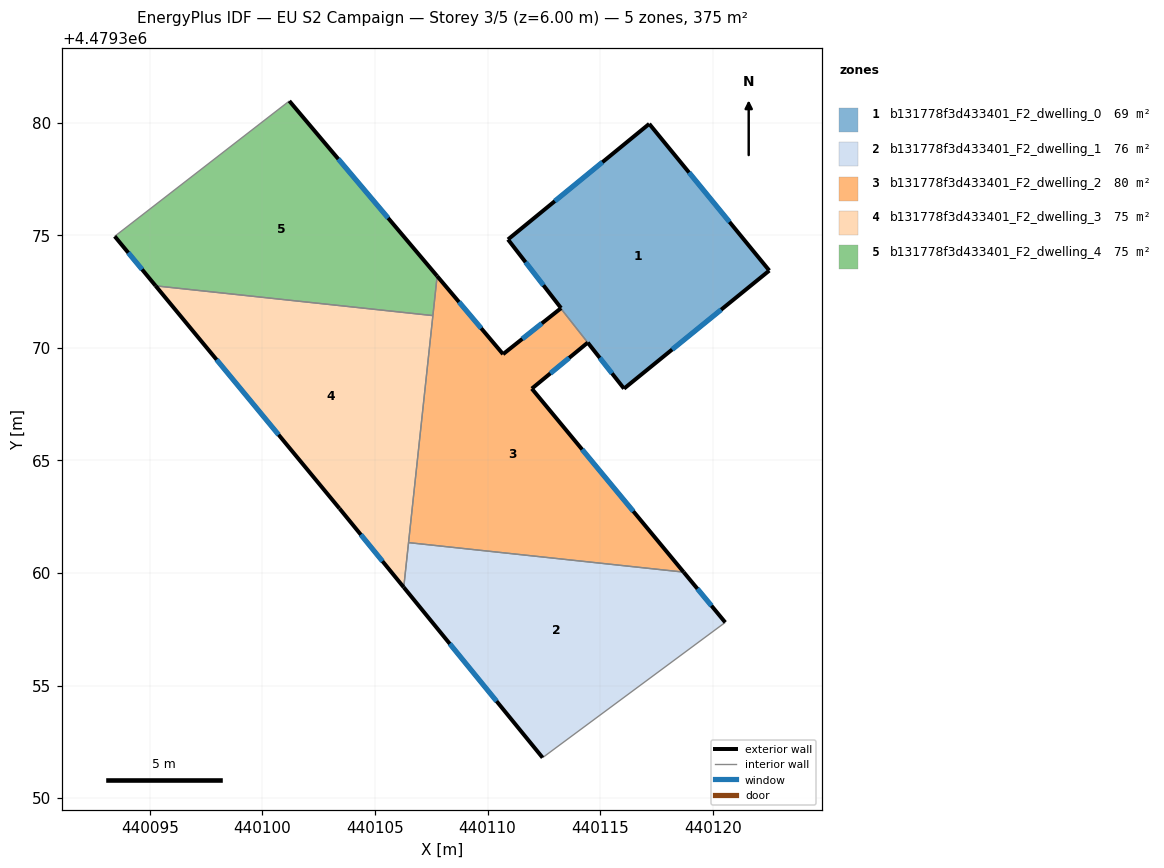
=== STOREY PLAN SPEC (per zone: floor XY polygon, exterior-wall plan segments, windows/doors) ===
zone 1: b131778f3d433401_F2_dwelling_0  (69.1 m²)
  floor: (440117.18, 4479379.95) (440122.51, 4479373.43) (440116.06, 4479368.19) (440113.27, 4479371.72) (440113.29, 4479371.73) (440113.26, 4479371.77) (440110.91, 4479374.81)
  exterior wall: (440110.91, 4479374.81) – (440113.26, 4479371.77)  [3.8 m]
    window: (440111.69, 4479373.80) – (440112.48, 4479372.78)  [1.3 m²]
  exterior wall: (440117.18, 4479379.95) – (440110.91, 4479374.81)  [8.1 m]
    window: (440115.10, 4479378.24) – (440112.99, 4479376.51)  [2.8 m²]
  exterior wall: (440122.51, 4479373.43) – (440117.18, 4479379.95)  [8.4 m]
    window: (440120.74, 4479375.59) – (440118.95, 4479377.79)  [2.9 m²]
  exterior wall: (440116.06, 4479368.19) – (440122.51, 4479373.43)  [8.3 m]
    window: (440118.20, 4479369.92) – (440120.37, 4479371.69)  [2.8 m²]
  exterior wall: (440114.45, 4479370.23) – (440116.06, 4479368.19)  [2.6 m]
    window: (440114.98, 4479369.55) – (440115.53, 4479368.86)  [0.9 m²]
  interior walls: 3
zone 2: b131778f3d433401_F2_dwelling_1  (76.0 m²)
  floor: (440118.71, 4479360.04) (440120.56, 4479357.80) (440112.44, 4479351.80) (440106.28, 4479359.36) (440106.49, 4479361.35)
  exterior wall: (440106.28, 4479359.36) – (440112.44, 4479351.80)  [9.8 m]
    window: (440108.32, 4479356.86) – (440110.40, 4479354.31)  [3.3 m²]
  exterior wall: (440120.56, 4479357.80) – (440118.71, 4479360.04)  [2.9 m]
    window: (440119.94, 4479358.55) – (440119.32, 4479359.30)  [1.0 m²]
  interior walls: 3
zone 3: b131778f3d433401_F2_dwelling_2  (79.8 m²)
  floor: (440114.45, 4479370.23) (440111.96, 4479368.19) (440118.71, 4479360.04) (440106.49, 4479361.35) (440107.76, 4479373.18) (440110.69, 4479369.72) (440113.26, 4479371.76) (440113.29, 4479371.73) (440113.27, 4479371.72)
  exterior wall: (440110.69, 4479369.72) – (440107.76, 4479373.18)  [4.5 m]
    window: (440109.72, 4479370.87) – (440108.73, 4479372.04)  [1.5 m²]
  exterior wall: (440113.27, 4479371.76) – (440110.69, 4479369.72)  [3.3 m]
    window: (440112.41, 4479371.08) – (440111.54, 4479370.39)  [1.1 m²]
  exterior wall: (440111.97, 4479368.19) – (440114.45, 4479370.23)  [3.2 m]
    window: (440112.79, 4479368.86) – (440113.63, 4479369.55)  [1.1 m²]
  exterior wall: (440118.71, 4479360.04) – (440111.97, 4479368.19)  [10.6 m]
    window: (440116.47, 4479362.74) – (440114.20, 4479365.49)  [3.6 m²]
  interior walls: 6
zone 4: b131778f3d433401_F2_dwelling_3  (75.0 m²)
  floor: (440107.57, 4479371.43) (440106.28, 4479359.36) (440103.43, 4479362.86) (440095.26, 4479372.75)
  exterior wall: (440095.26, 4479372.75) – (440103.43, 4479362.86)  [12.8 m]
    window: (440097.97, 4479369.47) – (440100.72, 4479366.14)  [4.4 m²]
  exterior wall: (440103.43, 4479362.86) – (440106.28, 4479359.36)  [4.5 m]
    window: (440104.37, 4479361.70) – (440105.33, 4479360.52)  [1.5 m²]
  interior walls: 3
zone 5: b131778f3d433401_F2_dwelling_4  (75.0 m²)
  floor: (440101.20, 4479380.96) (440107.76, 4479373.18) (440107.57, 4479371.43) (440095.26, 4479372.75) (440093.44, 4479374.95)
  exterior wall: (440093.44, 4479374.95) – (440095.26, 4479372.75)  [2.9 m]
    window: (440094.04, 4479374.22) – (440094.66, 4479373.48)  [1.0 m²]
  exterior wall: (440107.76, 4479373.18) – (440101.20, 4479380.96)  [10.2 m]
    window: (440105.59, 4479375.76) – (440103.37, 4479378.38)  [3.5 m²]
  interior walls: 3

=== DERIVED (storey summary) ===
Building: EU S2 Campaign
Storey: 3 of 5  (floor level z = 6.00 m)
Storey gross floor area: 374.8 m²
Zones on this storey: 5
  - b131778f3d433401_F2_dwelling_0: floor 69.1 m²; exterior wall 31.3 m (93.9 m²); 5 window(s) 10.7 m²; WWR 11.4%
  - b131778f3d433401_F2_dwelling_1: floor 76.0 m²; exterior wall 12.7 m (38.0 m²); 2 window(s) 4.3 m²; WWR 11.4%
  - b131778f3d433401_F2_dwelling_2: floor 79.8 m²; exterior wall 21.6 m (64.9 m²); 4 window(s) 7.4 m²; WWR 11.4%
  - b131778f3d433401_F2_dwelling_3: floor 75.0 m²; exterior wall 17.3 m (52.0 m²); 2 window(s) 5.9 m²; WWR 11.4%
  - b131778f3d433401_F2_dwelling_4: floor 75.0 m²; exterior wall 13.0 m (39.1 m²); 2 window(s) 4.4 m²; WWR 11.4%
Zone adjacency (shared interzone walls):
  - b131778f3d433401_F2_dwelling_0 ↔ b131778f3d433401_F2_dwelling_2
  - b131778f3d433401_F2_dwelling_1 ↔ b131778f3d433401_F2_dwelling_2
  - b131778f3d433401_F2_dwelling_1 ↔ b131778f3d433401_F2_dwelling_3
  - b131778f3d433401_F2_dwelling_2 ↔ b131778f3d433401_F2_dwelling_3
  - b131778f3d433401_F2_dwelling_2 ↔ b131778f3d433401_F2_dwelling_4
  - b131778f3d433401_F2_dwelling_3 ↔ b131778f3d433401_F2_dwelling_4